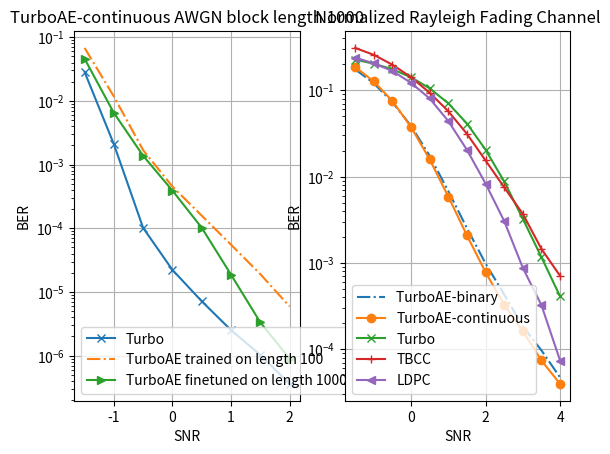
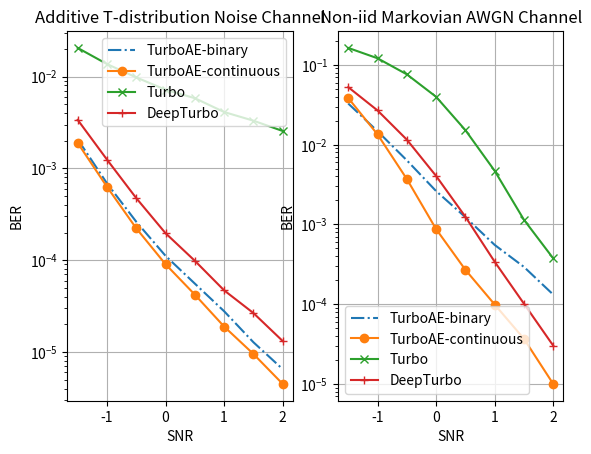

These charts were generated, in order, by the following Python code:
__author__ = 'yihanjiang'
'''
yihan@ubuntuserver16:~/NeurIPS_DTA_package/commpy$ python turbo_codes_benchmark.py -noise_type fading -enc1 7 -enc2 5 -feedback 7 -M 2 -num_block 100 -num_cpu 10 -snr_test_start -1.5 -snr_test_end 4.0 -snr_points 12  -num_block 100000 -num_cpu 20

'''

# CodingSchemes = {'Uncoded', 'LDPC', 'Turbo',  'Polar','TBC'};
Uncoded = [0.221739000000000,	0.210202000000000,	0.198819000000000,	0.188005000000000,	0.177020000000000,	0.166002000000000	,0.156391000000000	,0.145955000000000,	0.135745000000000,	0.126069000000000,	0.116725000000000,	0.107072000000000]
ldpc    = [0.239511000000000,	0.205165000000000,	0.167563000000000	,0.122133000000000,	0.0804430000000000	,0.0440720000000000,	0.0204330000000000,	0.00831000000000000,	0.00306100000000000,	0.000878000000000000,	0.000324000000000000,	7.40000000000000e-05]
turbo   = [0.191246590909091,	0.161477272727273	,0.123978409090909,	0.0851534090909091,
           0.0496500000000000,	0.0250000000000000,	0.0100568181818182,	0.00304204545454546,
           0.00102954545454545,	0.000120454545454545,	2.50000000000000e-05,	0]
Polar   = [0.352382000000000	,0.308573000000000	,0.260782000000000	,0.221208000000000	,0.183950000000000	,0.159502000000000,	0.143634000000000,	0.134360000000000,	0.128573000000000,	0.124830000000000,	0.123445000000000,	0.122168000000000]
tbc = [0.309815000000000,	0.257678000000000,	0.198012000000000,	0.141993000000000,	0.0937140000000001,	0.0572070000000000,	0.0313120000000000,	0.0153850000000000,	0.00751700000000000,	0.00370200000000000,	0.00145200000000000	,0.000709000000000000]


snr =  [-1.5, -1.0, -0.5, 0.0, 0.5, 1.0, 1.5, 2.0, 2.5, 3.0, 3.5, 4.0]
# old GRU models
dta_q2_awgntrained_gru_gru_rayleigh_ber = [0.19240228831768036, 0.13351580500602722, 0.08192481100559235, 0.04215489700436592, 0.018722202628850937, 0.006905898451805115, 0.0023763994686305523, 0.0007559999939985573, 0.00030749995494261384, 0.00013599998783320189, 6.280000525293872e-05, 3.0999995942693204e-05]
dta_q2_awgntrained_gru_gru_rayleigh_bler =[0.9145600000000005, 0.8044500000000003, 0.6394900000000002, 0.44458000000000014, 0.26818000000000014, 0.14290999999999995, 0.07104000000000002, 0.034399999999999986, 0.017519999999999984, 0.009220000000000006, 0.004600000000000003, 0.0023800000000000015]


dta_q2_fadingtrained_gru_gru_rayleigh_ber =[0.18129962682724, 0.12476291507482529, 0.07590407878160477, 0.039480291306972504, 0.017069293186068535, 0.006754598580300808, 0.0022746995091438293, 0.0007920998614281416, 0.0003083999617956579, 0.00012700002116616815, 6.530000973725691e-05, 2.919999315054156e-05]
dta_q2_fadingtrained_gru_gru_rayleigh_bler = [0.8938000000000008, 0.77633, 0.6087999999999998, 0.41633999999999993, 0.24950000000000006, 0.13560000000000008, 0.06863000000000001, 0.033829999999999985, 0.01716999999999999, 0.008640000000000007, 0.004800000000000003, 0.0022100000000000015]


# new CNN models
dta_cont_awgntrained_cnn2cnn5_ber = [0.18660251796245575, 0.12673698365688324, 0.07516038417816162, 0.03763650730252266, 0.015840599313378334, 0.005864499602466822, 0.0020872997120022774, 0.0007807998917996883, 0.0003263999824412167, 0.00016219996905419976, 7.419999747071415e-05, 3.97000003431458e-05]
dta_cont_awgntrained_cnn2cnn5_bler = [0.9010300000000006, 0.7850100000000007, 0.6146, 0.4200699999999999, 0.25207, 0.13748000000000002, 0.07139000000000004, 0.03648999999999998, 0.01900999999999999, 0.010550000000000004, 0.005140000000000003, 0.0028100000000000017]

dta_binary_awgntrained_cnn2cnn5_ber = []


dta_binary_awgntrained_cnn2cnn5_ber =[0.17493386566638947, 0.12080370634794235, 0.0726282000541687, 0.03875389322638512,
                                      0.01742340251803398, 0.006800799630582333, 0.00253169983625412, 0.0009854999370872974, 0.00043089993414469063, 0.00018440000712871552, 9.709998994367197e-05, 4.7199999244185165e-05]
dta_binary_awgntrained_cnn2cnn5_bler = [0.8954500000000003, 0.7841900000000007, 0.62035, 0.44171000000000016, 0.27558000000000005, 0.15444999999999998, 0.08368000000000002, 0.04481000000000001, 0.025279999999999973, 0.012799999999999994, 0.007150000000000005, 0.0035000000000000027]


turbo757_awgn_rayleigh_fading_ber =  [0.2270908, 0.2031393, 0.1754928, 0.1414874,
                                      0.105442, 0.0706487, 0.0412599, 0.0205164, 0.0087888, 0.0032453, 0.0011646, 0.0004097]
turbo757_awgn_rayleigh_fading_bler = [0.9981, 0.98833, 0.96007, 0.8882099999999999, 0.75963, 0.58238, 0.38953000000000004, 0.22797999999999996, 0.11548999999999998, 0.05454999999999999, 0.024989999999999957, 0.011880000000000002]

turboLTE_awgn_rayleigh_fading_ber =[0.235892, 0.213806, 0.187677, 0.154148,
                                    0.1171, 0.079404, 0.046886, 0.02199, 0.009492, 0.00303, 0.000847, 0.000217]
turboLTE_awgn_rayleigh_fading_bler = [0.9972, 0.9883, 0.9568, 0.8734999999999999, 0.7325999999999999, 0.5458000000000001, 0.35329999999999995, 0.1866, 0.08979999999999999, 0.035499999999999976, 0.01539999999999997, 0.00660000000000005]

'''
CUDA_VISIBLE_DEVICES=3 python3.6 main.py  -encoder dta_rate3_cnn -decoder dta_rate3_cnn  -enc_num_unit 100 -dec_num_unit 100 -num_iter_ft 5 -channel awgn -num_train_dec 5 -num_train_enc 1 -code_rate_k 1 -code_rate_n 3 -group_norm_g 1 -train_channel_low 2.0 -train_channel_high 2.0  -snr_test_start -1.5 -snr_test_end 4.0 -snr_points 12 -num_iteration 6  -is_parallel 1  -train_dec_channel_low -1.5 -train_dec_channel_high 2.0  -group_norm_g 1 -is_same_interleaver 1 -num_train_enc 1  -num_train_dec 5 -dec_lr 0.00001 -enc_lr 0.00001  -num_block 50000 -batch_size 500 -train_channel_mode group_norm_quantize -test_channel_mode group_norm_quantize -enc_quantize_level 2 -enc_value_limit 1.0 -enc_clipping both -enc_grad_limit 0.00001 -enc_num_layer 2 -dec_num_layer 5 -init_nw_weight  ./models/dta_cnn_q2_enccnn2_deccnn5_enctrain2_dec_trainneg15_2.pt  -num_epoch 40 -num_block 100000 -batch_size 1000 -channel fading
'''


# atn
# benchmarks
snrs =   [-1.5, -1.0, -0.5, 0.0, 0.5, 1.0, 1.5, 2.0]
turbo_atn_v3_awgndec_ber  = [0.020477, 0.013664, 0.009777, 0.007183, 0.005807, 0.004106, 0.003304, 0.002552]

ntd_bl100_atn_v3_adapt_ber = [0.009775999002158642, 0.005022999830543995, 0.0026990005280822515, 0.0015460002468898892,
                              0.0008110000587999821, 0.0004420000792481005, 0.000245999894104898, 0.00013099999341648072]

turbofy_bl100_atn_v3_adapt_ber = [0.0033720002975314856, 0.00124520028475672, 0.00047400029143318534, 0.00019680021796375513,
                                 9.860002369852737e-05, 4.699998705997132e-05, 2.6599994842195883e-05, 1.3199996722803917e-05]






dta_q2_atn_enctrain2_dectrain_neg15_2_ber =   [0.002069319598376751, 0.0006864801398478448, 0.00026220001745969057, 0.00011157998233102262,
                                               5.56400373170618e-05, 2.784002026601229e-05, 1.2800018339476082e-05, 6.5200033532164525e-06,
                                               3.359998800078756e-06, 1.560000214340107e-06, 6.59999898289243e-07, 4.400000932491821e-07]

dta_q2_atn_enctrain2_dectrain_neg15_2_bler = [0.07207800000000002, 0.03429599999999998, 0.01626999999999999, 0.007919999999999986, 0.00415999999999999, 0.00212, 0.0009920000000000007, 0.0005260000000000003, 0.00027200000000000016, 0.00012200000000000007, 6.0000000000000035e-05, 3.6000000000000014e-05]


dta_cont_atn_enctrain2_dectrain_neg15_2_ber = [0.0018894205568358302, 0.0006292202742770314, 0.00022239997633732855, 9.039998985826969e-05, 4.220000118948519e-05, 1.8960005036205985e-05, 9.540002793073654e-06, 4.499998340179445e-06, 2.559999302320648e-06, 9.599998520570807e-07, 4.2000004896181053e-07, 2.200000039920269e-07]
dta_cont_atn_enctrain2_dectrain_neg15_2_bler = [0.06367799999999998, 0.028767999999999995, 0.01300399999999999, 0.006127999999999992, 0.0029859999999999934, 0.001410000000000001, 0.0007220000000000005, 0.0003260000000000002, 0.00019200000000000014, 6.800000000000004e-05, 3.200000000000001e-05, 1.6e-05]





deepturbo_geawgn = [0.052478592842817307, 0.026815198361873627, 0.011546002700924873, 0.004046800546348095, 0.0012471999507397413, 0.000340400030836463, 0.00010139998630620539, 3.0199993489077315e-05, 1.2999998943996616e-05, 3.400000196052133e-06, 3.9999997625272954e-07, 5.999999643790943e-07]

turbo757_ge_awgn_snr =  [-1.5, -1.0, -0.5, 0.0, 0.5, 1.0, 1.5, 2.0]
turbo757_ge_awgn_ber = [0.163, 0.120919, 0.076027, 0.039762, 0.015186, 0.004697, 0.001143, 0.000375]
turbo757_ge_awgn_bler = [0.9685, 0.8674999999999999, 0.6720999999999999, 0.4265, 0.2027, 0.08040000000000003, 0.02749999999999997, 0.012199999999999989]

dta_cont_geawgn_trained_ge_awgn_ber = [0.03834819421172142, 0.013421999290585518, 0.0037079998292028904, 0.0008731998386792839,
                                           0.000269699958153069, 9.900004079099745e-05, 3.680001100292429e-05, 9.99999883788405e-06]

dta_2quant_geawgn_trained_ge_awgn_ber =  [0.03272319585084915, 0.014719194732606411, 0.0063557978719472885, 0.0026169996708631516,
                                          0.0012316000647842884, 0.000552999961655587, 0.0002929999609477818, 0.00013180002861190587]



turbo757_bl1000_i6_ber = [0.02843181, 0.00209208, 0.00010128, 2.224e-05,
                       7.15e-06, 2.52e-06, 1.03e-06, 3.6e-07]
tae_awgn_bl100_trained =  [0.06782092154026031, 0.011730937287211418, 0.0016839797608554363, 0.0004519498615991324,
                           0.00015781000547576696, 5.535000309464522e-05, 1.909998718474526e-05, 5.929997314524371e-06,
                           1.7699990166875068e-06, 5.400001441557833e-07, 7.999999951380232e-08, 9.99999993922529e-09]


dta_cont_cnn2enc_cnn5dec_enctrain0_dectrainneg15_0_ber = [0.045811861753463745, 0.006480833049863577, 0.0013740999856963754, 0.0003905331879854202,
                                                          1.021e-04, 1.873333040857688e-05, 3.3399987185257487e-06, 8.99999645803473e-07]






import matplotlib.pylab as plt

plt.figure(1)
plt.subplot(121)
plt.title('TurboAE-continuous AWGN block length 1000')
plt.yscale('log')
plt.xlabel('SNR')
plt.ylabel('BER')

p1, = plt.plot(snr[:8], turbo757_bl1000_i6_ber,'-x', label = 'Turbo')
p2, = plt.plot(snr[:8], tae_awgn_bl100_trained[:8], '-.', label = 'TurboAE trained on length 100')
p3, = plt.plot(snr[:8], dta_cont_cnn2enc_cnn5dec_enctrain0_dectrainneg15_0_ber, '->', label = 'TurboAE finetuned on length 1000')

plt.legend(handles =[p1,  p2, p3])


plt.grid()

plt.subplot(122)
plt.title('Normalized Rayleigh Fading Channel')
plt.yscale('log')
plt.xlabel('SNR')
plt.ylabel('BER')


p1, = plt.plot(snr, dta_binary_awgntrained_cnn2cnn5_ber, '-.', label = 'TurboAE-binary ')
p2, = plt.plot(snr, dta_cont_awgntrained_cnn2cnn5_ber, '-o', label = 'TurboAE-continuous')

p3, = plt.plot(snr, turbo757_awgn_rayleigh_fading_ber,'-x', label = 'Turbo')
p4, = plt.plot(snr, tbc,'-+', label = 'TBCC')
p5, = plt.plot(snr, ldpc,'-<', label = 'LDPC')

plt.legend(handles =[p1, p2, p3, p4, p5])
plt.grid()



plt.figure(5)
plt.subplot(121)

plt.title('Additive T-distribution Noise Channel')
plt.yscale('log')
plt.xlabel('SNR')
plt.ylabel('BER')


h1,  = plt.plot(snrs, dta_q2_atn_enctrain2_dectrain_neg15_2_ber[:8],'-.', label = 'TurboAE-binary')
h2,  = plt.plot(snrs, dta_cont_atn_enctrain2_dectrain_neg15_2_ber[:8],'-o', label = 'TurboAE-continuous')

p0,  = plt.plot(snrs, turbo_atn_v3_awgndec_ber,'-x', label = 'Turbo')
p1,  = plt.plot(snrs, turbofy_bl100_atn_v3_adapt_ber,'-+', label = 'DeepTurbo')

plt.legend(handles = [h1,h2,p0, p1])
plt.grid()

plt.subplot(122)
plt.xlabel('SNR')
plt.ylabel('BER')
plt.yscale('log')
plt.title('Non-iid Markovian AWGN Channel')


h1, = plt.plot(turbo757_ge_awgn_snr,dta_2quant_geawgn_trained_ge_awgn_ber, '-.',label = 'TurboAE-binary')
h2, = plt.plot(turbo757_ge_awgn_snr,dta_cont_geawgn_trained_ge_awgn_ber, '-o',label = 'TurboAE-continuous')

p0, = plt.plot(turbo757_ge_awgn_snr,turbo757_ge_awgn_ber, '-x', label = 'Turbo')
p1, = plt.plot(turbo757_ge_awgn_snr,deepturbo_geawgn[:8], '-+', label = 'DeepTurbo')


plt.legend(handles = [h1,h2,p0, p1])


plt.grid()




plt.show()
